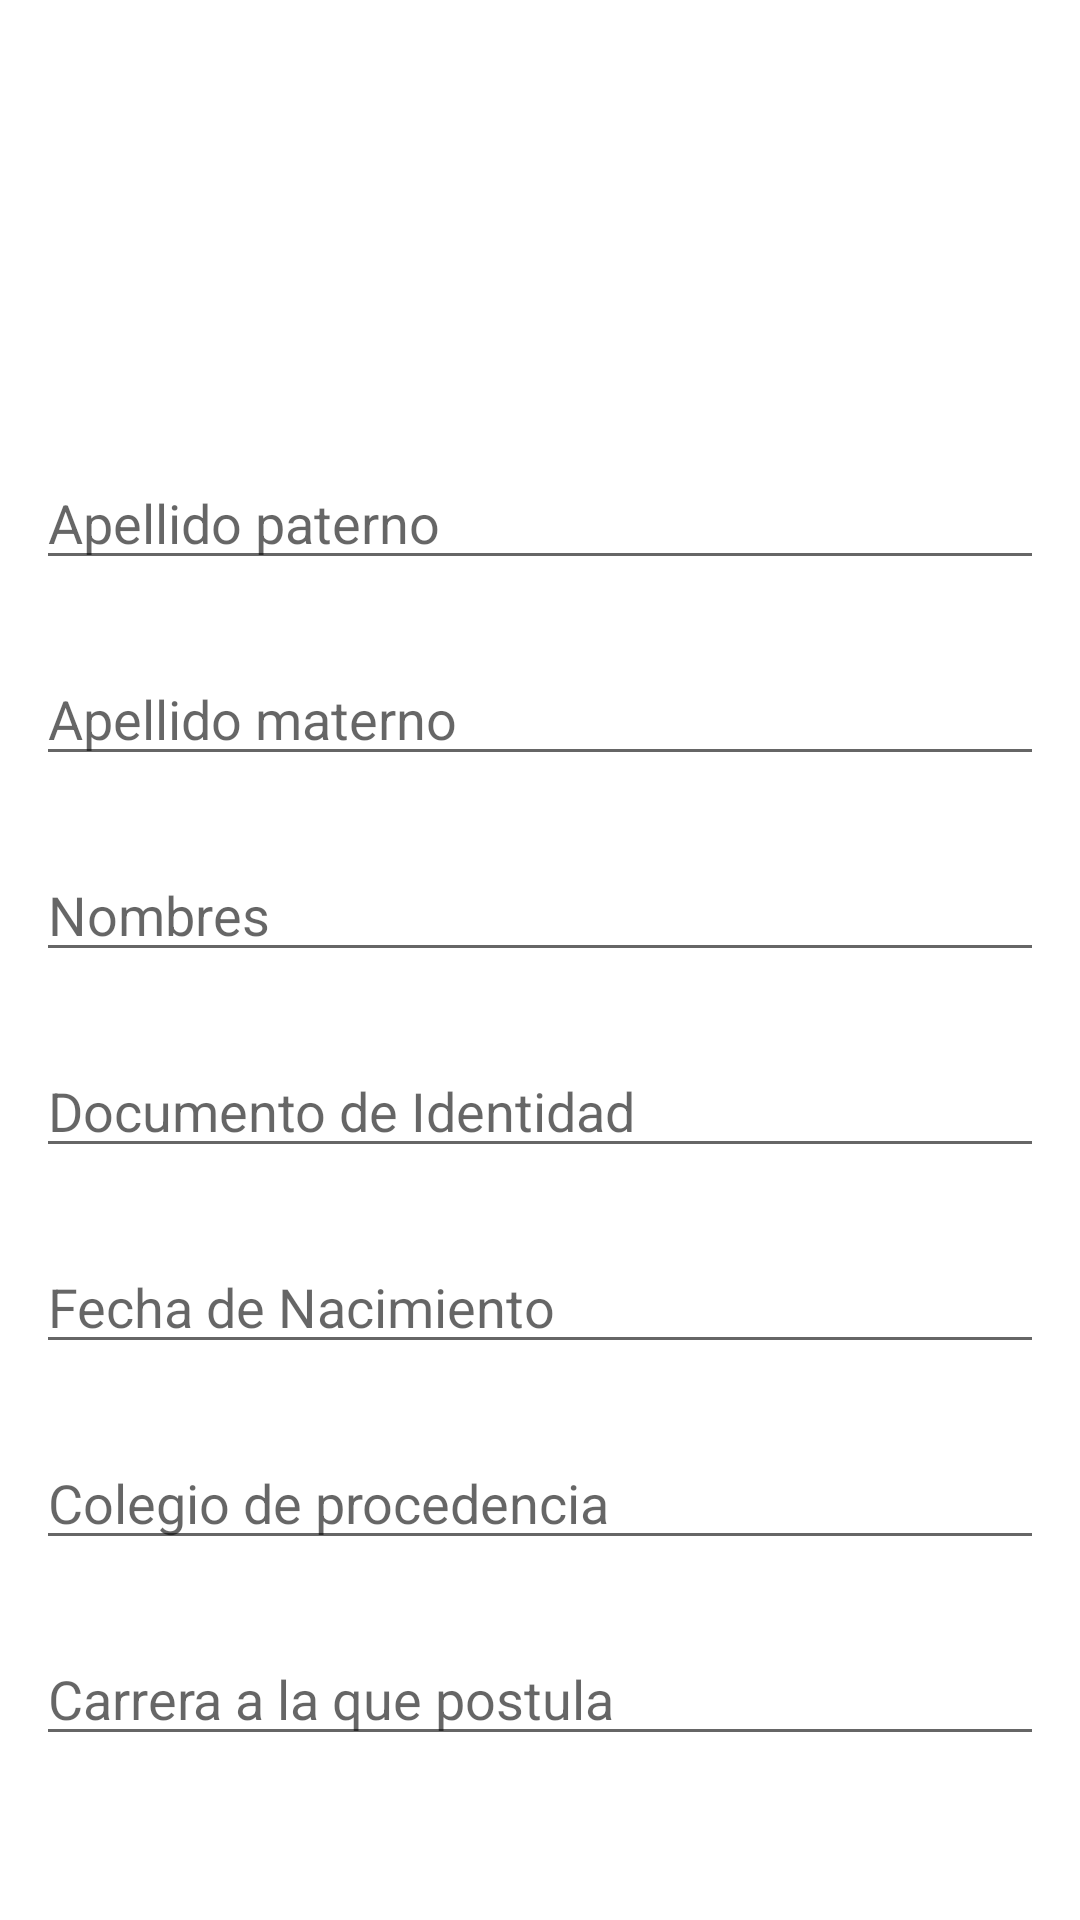

The Android layout XML behind this screen, and the referenced resources:
<!-- AndroidManifest.xml: application theme Theme.LabsIDPN -->
<!-- res/layout/activity_postulante_registro.xml -->
<?xml version="1.0" encoding="utf-8"?>
<LinearLayout
    xmlns:android="http://schemas.android.com/apk/res/android"
    xmlns:app="http://schemas.android.com/apk/res-auto"
    xmlns:tools="http://schemas.android.com/tools"
    android:layout_width="match_parent"
    android:layout_height="match_parent"
    app:backgroundTint="@null"
    android:background="@color/white"
    android:orientation="vertical">

    <ImageView
        android:layout_marginTop="20dp"
        android:layout_width="120dp"
        android:layout_height="120dp"
        android:layout_gravity="center"
        android:src="@drawable/icon_registro_postulante"/>

    <EditText
        android:id="@+id/etmainpaterno"
        android:layout_margin="12dp"
        android:layout_width="match_parent"
        android:layout_height="wrap_content"
        android:hint="Apellido paterno"
        />
    <EditText
        android:id="@+id/etmainmaterno"
        android:layout_margin="12dp"
        android:layout_width="match_parent"
        android:layout_height="wrap_content"
        android:hint="Apellido materno"
        />
    <EditText
        android:id="@+id/etmainnombres"
        android:layout_margin="12dp"
        android:layout_width="match_parent"
        android:layout_height="wrap_content"
        android:hint="Nombres"
        />

    <EditText
        android:id="@+id/etmaindni"
        android:layout_margin="12dp"
        android:layout_width="match_parent"
        android:layout_height="wrap_content"
        android:hint="Documento de Identidad"
        />

    <EditText
        android:id="@+id/etmainnacimiento"
        android:layout_margin="12dp"
        android:layout_width="match_parent"
        android:layout_height="wrap_content"
        android:hint="Fecha de Nacimiento"
        />
    <EditText
        android:id="@+id/etmaincolegio"
        android:layout_margin="12dp"
        android:layout_width="match_parent"
        android:layout_height="wrap_content"
        android:hint="Colegio de procedencia"
        />
    <EditText
        android:id="@+id/etmaincarrera"
        android:layout_margin="12dp"
        android:layout_width="match_parent"
        android:layout_height="wrap_content"
        android:hint="Carrera a la que postula"
        />

    <TextView
        android:layout_width="wrap_content"
        android:layout_height="wrap_content"
        android:layout_gravity="center"
        android:id="@+id/tvmainmensaje"
        />

    <Button
        android:id="@+id/bmainregistrarse"
        android:layout_width="wrap_content"
        android:layout_marginTop="25dp"
        android:layout_marginHorizontal="20dp"
        android:layout_height="wrap_content"
        android:layout_gravity="center"
        android:text="Registrar"
        android:drawableLeft="@drawable/ic_baseline_check_circle_outline_24"
        />

</LinearLayout>
<!-- resources referenced by this layout -->
<resources>
  <color name="white">#FFFFFFFF</color>
  <!-- drawable ic_baseline_check_circle_outline_24 (drawable) -->
  <vector xmlns:android="http://schemas.android.com/apk/res/android"
      android:width="24dp"
      android:height="24dp"
      android:viewportWidth="24"
      android:viewportHeight="24"
      android:tint="@color/white"
      >
    <path
        android:fillColor="@android:color/white"
        android:pathData="M16.59,7.58L10,14.17l-3.59,-3.58L5,12l5,5 8,-8zM12,2C6.48,2 2,6.48 2,12s4.48,10 10,10 10,-4.48 10,-10S17.52,2 12,2zM12,20c-4.42,0 -8,-3.58 -8,-8s3.58,-8 8,-8 8,3.58 8,8 -3.58,8 -8,8z"/>
  </vector>
  <style name="Theme.LabsIDPN" parent="Theme.MaterialComponents.DayNight.DarkActionBar">
          
          <item name="colorPrimary">@color/purple_500</item>
          <item name="colorPrimaryVariant">@color/purple_700</item>
          <item name="colorOnPrimary">@color/white</item>
          
          <item name="colorSecondary">@color/teal_200</item>
          <item name="colorSecondaryVariant">@color/teal_700</item>
          <item name="colorOnSecondary">@color/black</item>
          
          <item name="android:statusBarColor" tools:targetApi="l">?attr/colorPrimaryVariant</item>
          
      </style>
  <color name="purple_500">#FF6200EE</color>
  <color name="purple_700">#FF3700B3</color>
  <color name="teal_200">#FF03DAC5</color>
  <color name="teal_700">#FF018786</color>
  <color name="black">#FF000000</color>
</resources>
